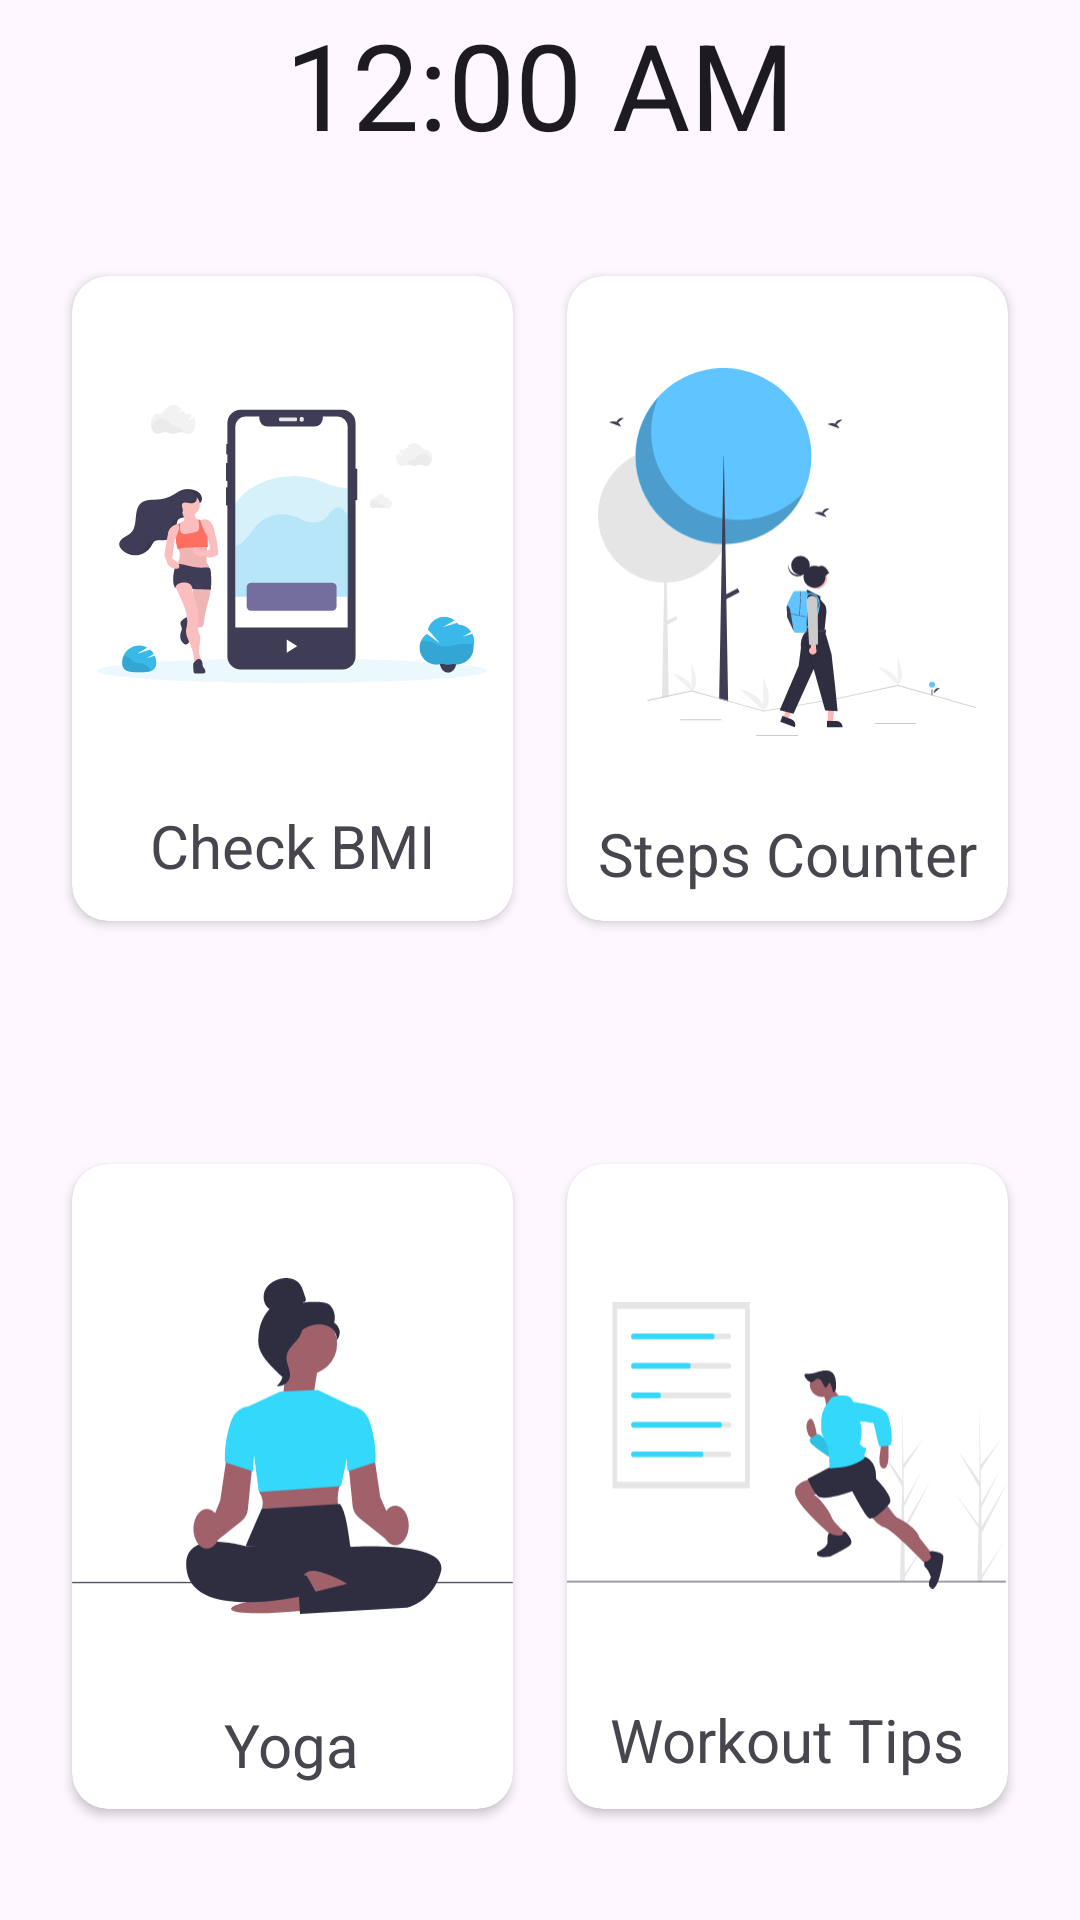

This screen was rendered from an Android layout file. Write that file and the resources it references.
<!-- AndroidManifest.xml: application theme Theme.FitEr -->
<!-- res/layout/activity_main.xml -->
<?xml version="1.0" encoding="utf-8"?>
<androidx.constraintlayout.widget.ConstraintLayout xmlns:android="http://schemas.android.com/apk/res/android"
    xmlns:app="http://schemas.android.com/apk/res-auto"
    xmlns:tools="http://schemas.android.com/tools"
    android:id="@+id/main"
    android:layout_width="match_parent"
    android:layout_height="match_parent"
    tools:context=".MainActivity">


    <androidx.cardview.widget.CardView
        android:id="@+id/cardView"
        android:layout_width="147dp"
        android:layout_height="215dp"
        android:layout_marginLeft="24dp"
        android:layout_marginTop="36dp"
        app:cardCornerRadius="12dp"
        app:layout_constraintLeft_toLeftOf="parent"
        app:layout_constraintTop_toTopOf="@id/guideline"
        android:background="@color/white">

        <LinearLayout
            android:layout_width="match_parent"
            android:layout_height="match_parent"
            android:orientation="vertical"
            android:gravity="center">

            <ImageView
                android:id="@+id/BMI"

                android:layout_width="130dp"
                android:layout_height="174dp"
                android:maxHeight="190dp"
                app:srcCompat="@drawable/newlogoo" />

            <TextView
                android:layout_width="wrap_content"
                android:layout_height="36dp"
                android:text="Check BMI"
                android:textSize="20sp" />

        </LinearLayout>

    </androidx.cardview.widget.CardView>

    <androidx.cardview.widget.CardView
        android:id="@+id/cardView2"
        android:layout_width="147dp"
        android:layout_height="215dp"
        android:layout_marginTop="36dp"
        android:layout_marginRight="24dp"
        app:cardCornerRadius="12dp"
        app:layout_constraintRight_toRightOf="parent"
        app:layout_constraintTop_toTopOf="@id/guideline" >
    <LinearLayout
        android:layout_width="match_parent"
        android:layout_height="match_parent"
        android:orientation="vertical"
        android:gravity="center">
        <ImageView
            android:id="@+id/Steps"
            android:layout_width="126dp"
            android:layout_height="166dp"
            android:layout_marginLeft="10dp"
            android:layout_marginRight="10dp"
            android:maxHeight="190dp"
            app:srcCompat="@drawable/steps" />

        <TextView
            android:layout_width="wrap_content"
            android:layout_height="wrap_content"
            android:text="Steps Counter"
            android:layout_marginTop="4dp"
            android:textSize="20sp" />
    </LinearLayout>
    </androidx.cardview.widget.CardView>

    <androidx.cardview.widget.CardView
        android:layout_width="147dp"
        android:layout_height="215dp"
        android:layout_marginLeft="24dp"
        android:layout_marginTop="80dp"
        android:layout_marginBottom="36dp"
        app:cardCornerRadius="12dp"
        app:layout_constraintBottom_toBottomOf="parent"
        app:layout_constraintLeft_toLeftOf="parent"
        app:layout_constraintTop_toBottomOf="@+id/cardView" >
    <LinearLayout
        android:layout_width="match_parent"
        android:layout_height="match_parent"
        android:orientation="vertical"
        android:gravity="center">

        <ImageView
            android:id="@+id/Yoga"
            android:layout_width="match_parent"
            android:layout_height="172dp"
            app:srcCompat="@drawable/yoga" />
        <TextView
            android:layout_width="wrap_content"
            android:layout_height="wrap_content"
            android:text="Yoga"
            android:textSize="20sp"/>
    </LinearLayout>
    </androidx.cardview.widget.CardView>

    <androidx.cardview.widget.CardView
        android:layout_width="147dp"
        android:layout_height="215dp"
        android:layout_marginRight="24dp"
        android:layout_marginTop="80dp"
        android:layout_marginBottom="36dp"
        app:cardCornerRadius="12dp"
        app:layout_constraintBottom_toBottomOf="parent"
        app:layout_constraintRight_toRightOf="parent"
        app:layout_constraintTop_toBottomOf="@+id/cardView2" >
    <LinearLayout
        android:layout_width="match_parent"
        android:layout_height="match_parent"
        android:orientation="vertical"
        android:gravity="center">
        <ImageView
            android:id="@+id/Tips"
            android:layout_width="match_parent"
            android:layout_height="169dp"
            app:srcCompat="@drawable/running" />
        <TextView
            android:layout_width="wrap_content"
            android:layout_height="wrap_content"
            android:text="Workout Tips"
            android:textSize="20sp"/>
    </LinearLayout>
    </androidx.cardview.widget.CardView>

    <androidx.constraintlayout.widget.Guideline
        android:id="@+id/guideline"
        android:layout_width="wrap_content"
        android:layout_height="wrap_content"
        android:orientation="horizontal"
        app:layout_constraintGuide_begin="56dp" />

 <TextClock
     android:layout_width="wrap_content"
     android:layout_height="wrap_content"
     android:textSize="40sp"
     app:layout_constraintTop_toTopOf="parent"
     app:layout_constraintLeft_toLeftOf="parent"
     app:layout_constraintRight_toRightOf="parent"
     app:layout_constraintBottom_toBottomOf="@id/guideline"/>

</androidx.constraintlayout.widget.ConstraintLayout>
<!-- resources referenced by this layout -->
<resources>
  <!-- drawable newlogoo: vector/xml drawable (drawable, 18161 chars, omitted) -->
  <!-- drawable running: vector/xml drawable (drawable, 5965 chars, omitted) -->
  <!-- drawable steps: vector/xml drawable (drawable, 7737 chars, omitted) -->
  <!-- drawable yoga: vector/xml drawable (drawable, 3799 chars, omitted) -->
  <style name="Theme.FitEr" parent="Base.Theme.FitEr" />
  <style name="Base.Theme.FitEr" parent="Theme.Material3.DayNight.NoActionBar">
          
          
      </style>
  <!-- not gathered from this repository: default colours our renderer supplied (Android Studio template values) -->
  <color name="white">#FFFFFFFF</color>
</resources>
